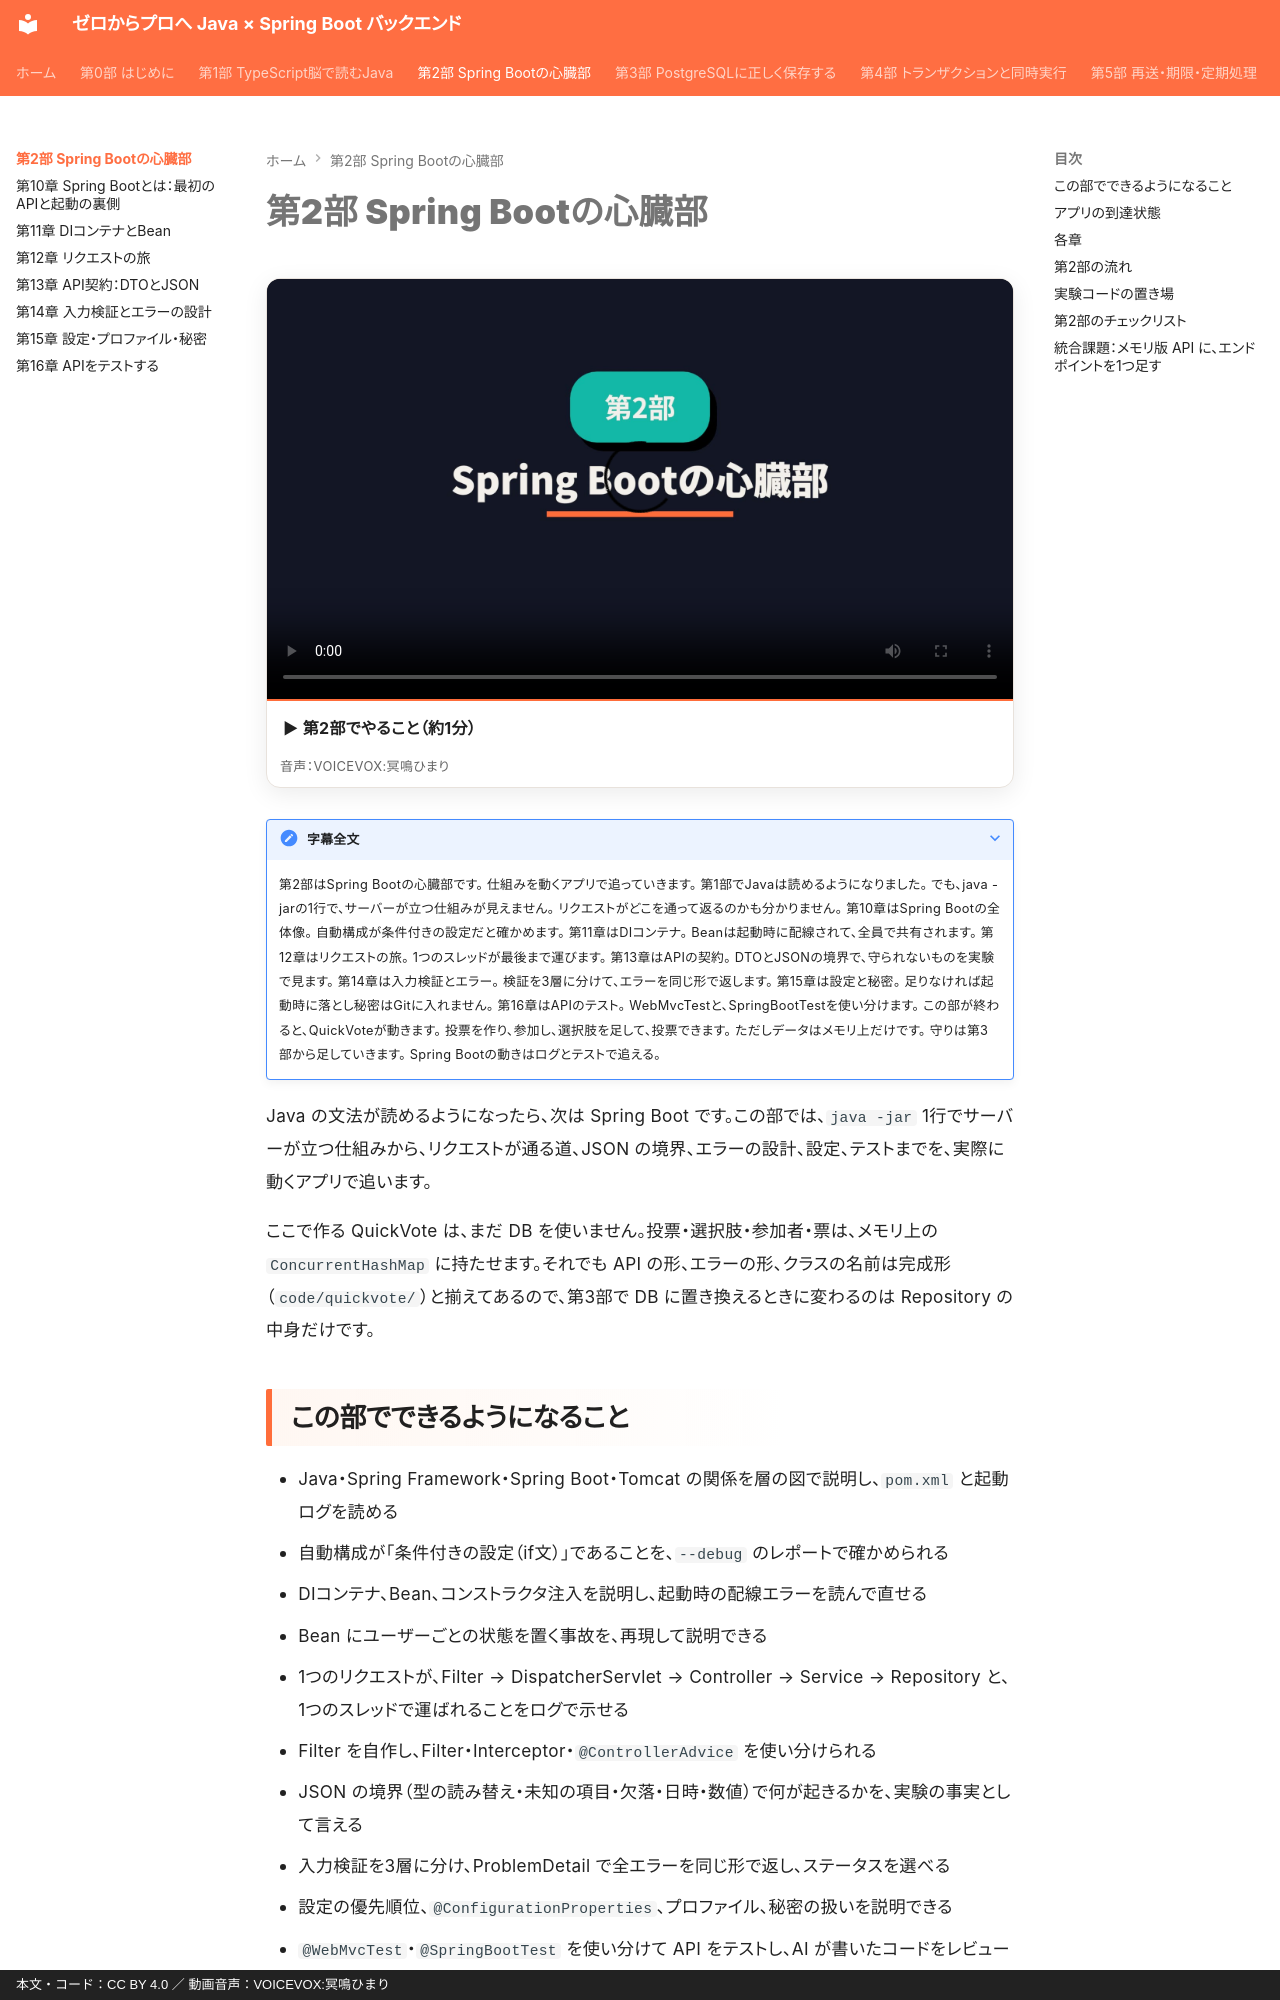

repository: y-endo/spring-boot-for-frontend-engineers · page: part02/index.html · generator: mkdocs · copyright: 本文・コード：CC BY 4.0 ／ 動画音声：VOICEVOX:冥鳴ひまり

# 第2部 Spring Bootの心臓部

<!-- part-intro:start -->
<div class="video-card">
  <video controls preload="metadata" poster="../assets/videos/part02-intro.jpg">
    <source src="../assets/videos/part02-intro.mp4" type="video/mp4">
  </video>
  <p class="video-caption">▶ 第2部でやること（約1分）</p>
  <p class="video-credit">音声：VOICEVOX:冥鳴ひまり</p>
</div>

??? note "字幕全文"
    第2部はSpring Bootの心臓部です。
    仕組みを動くアプリで追っていきます。
    第1部でJavaは読めるようになりました。
    でも、java -jarの1行で、サーバーが立つ仕組みが見えません。
    リクエストがどこを通って返るのかも分かりません。
    第10章はSpring Bootの全体像。
    自動構成が条件付きの設定だと確かめます。
    第11章はDIコンテナ。
    Beanは起動時に配線されて、全員で共有されます。
    第12章はリクエストの旅。
    1つのスレッドが最後まで運びます。
    第13章はAPIの契約。
    DTOとJSONの境界で、守られないものを実験で見ます。
    第14章は入力検証とエラー。
    検証を3層に分けて、エラーを同じ形で返します。
    第15章は設定と秘密。
    足りなければ起動時に落とし秘密はGitに入れません。
    第16章はAPIのテスト。
    WebMvcTestと、SpringBootTestを使い分けます。
    この部が終わると、QuickVoteが動きます。
    投票を作り、参加し、選択肢を足して、投票できます。
    ただしデータはメモリ上だけです。
    守りは第3部から足していきます。
    Spring Bootの動きはログとテストで追える。
<!-- part-intro:end -->

Java の文法が読めるようになったら、次は Spring Boot です。この部では、`java -jar` 1行でサーバーが立つ仕組みから、リクエストが通る道、JSON の境界、エラーの設計、設定、テストまでを、実際に動くアプリで追います。

ここで作る QuickVote は、まだ DB を使いません。投票・選択肢・参加者・票は、メモリ上の `ConcurrentHashMap` に持たせます。それでも API の形、エラーの形、クラスの名前は完成形（`code/quickvote/`）と揃えてあるので、第3部で DB に置き換えるときに変わるのは Repository の中身だけです。

## この部でできるようになること

- Java・Spring Framework・Spring Boot・Tomcat の関係を層の図で説明し、`pom.xml` と起動ログを読める
- 自動構成が「条件付きの設定（if文）」であることを、`--debug` のレポートで確かめられる
- DIコンテナ、Bean、コンストラクタ注入を説明し、起動時の配線エラーを読んで直せる
- Bean にユーザーごとの状態を置く事故を、再現して説明できる
- 1つのリクエストが、Filter → DispatcherServlet → Controller → Service → Repository と、1つのスレッドで運ばれることをログで示せる
- Filter を自作し、Filter・Interceptor・`@ControllerAdvice` を使い分けられる
- JSON の境界（型の読み替え・未知の項目・欠落・日時・数値）で何が起きるかを、実験の事実として言える
- 入力検証を3層に分け、ProblemDetail で全エラーを同じ形で返し、ステータスを選べる
- 設定の優先順位、`@ConfigurationProperties`、プロファイル、秘密の扱いを説明できる
- `@WebMvcTest`・`@SpringBootTest` を使い分けて API をテストし、AI が書いたコードをレビューできる
